Photos from the image-classification dataset "lego-image-classification" in the GitHub repository tvuylsteke/lego-image-classification. Its 3 classes are: no brick, brick 2x4, brick 1x2.

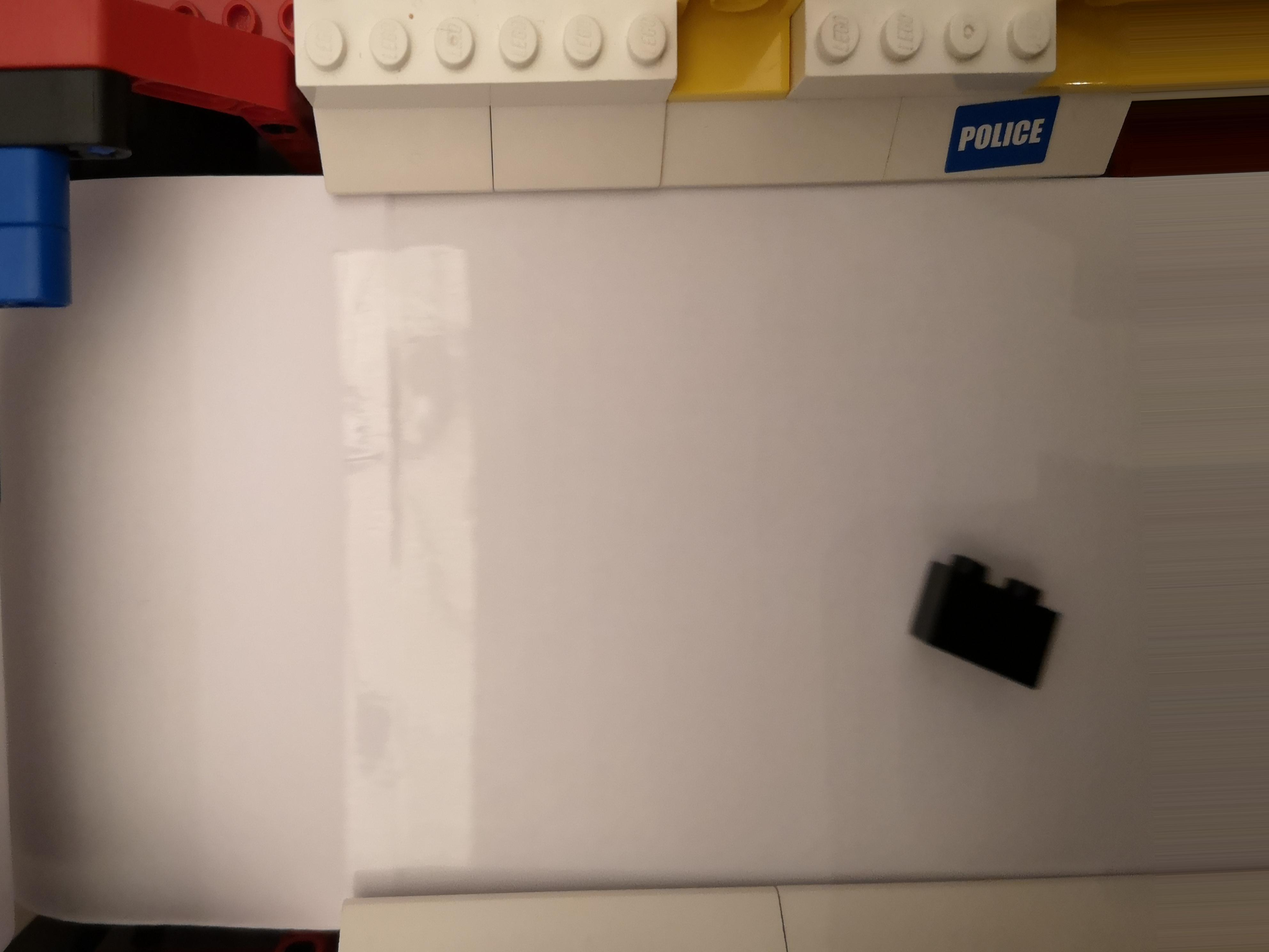
Label: brick 1x2

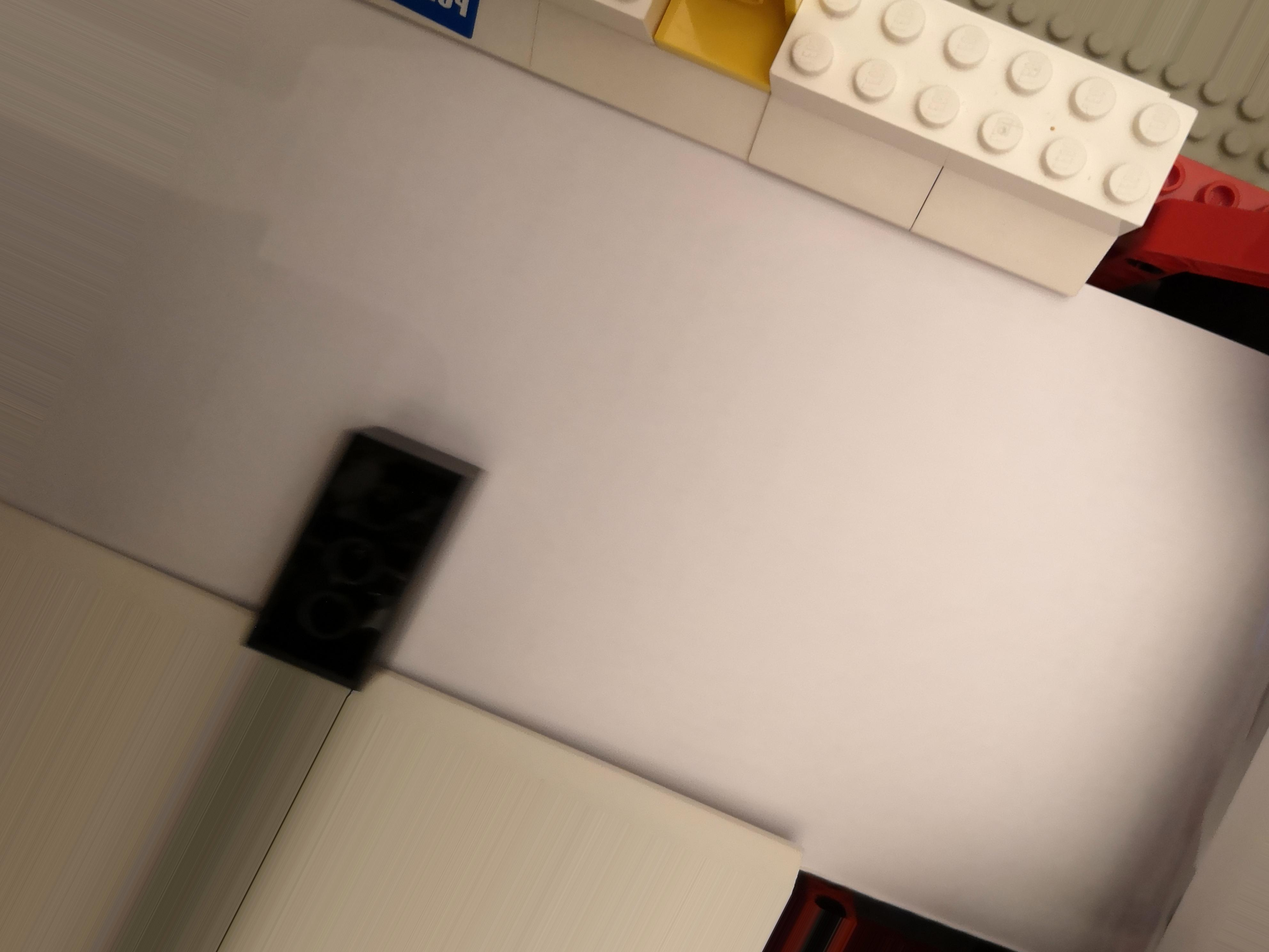
Label: brick 2x4

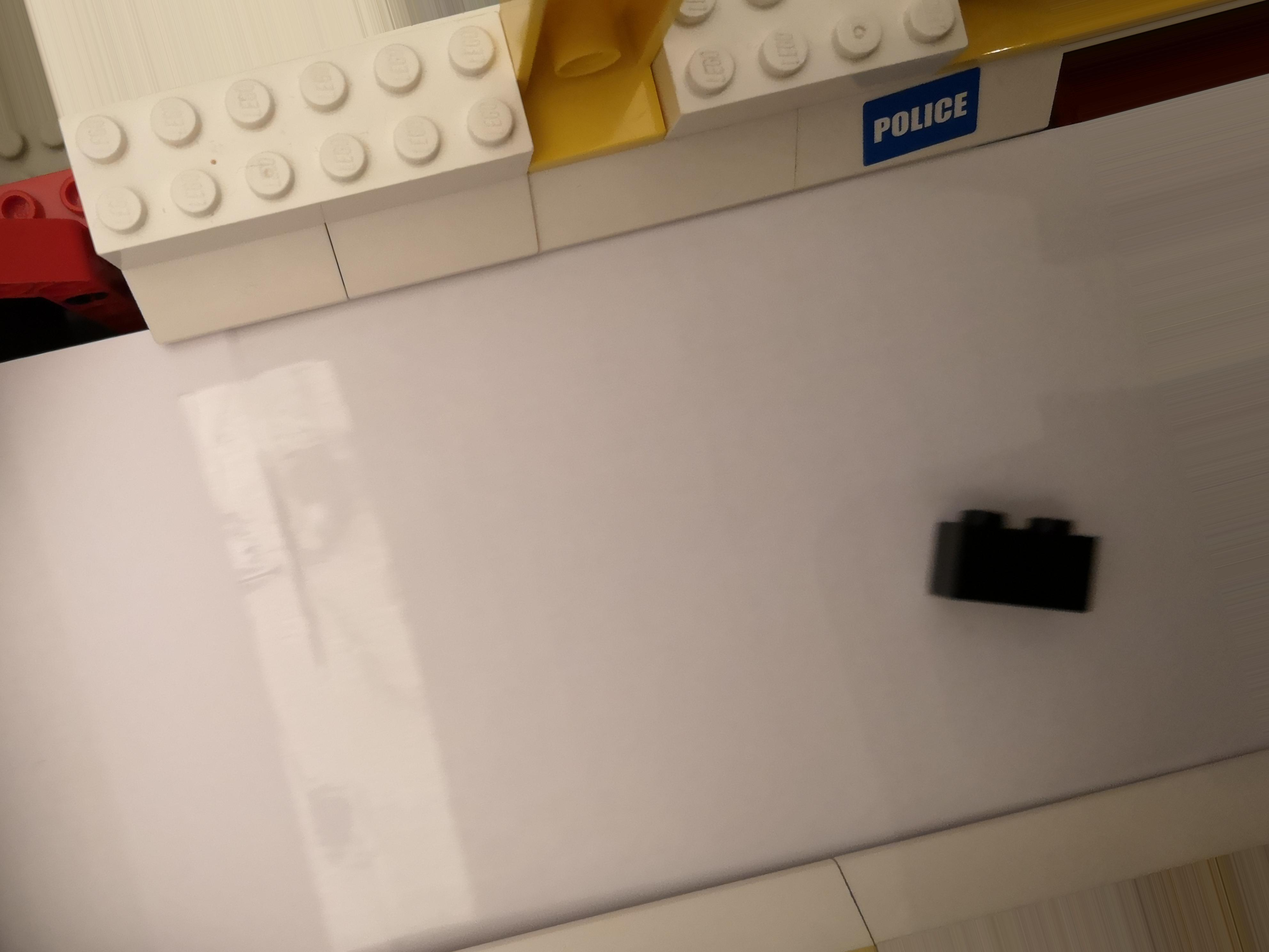
Label: brick 1x2

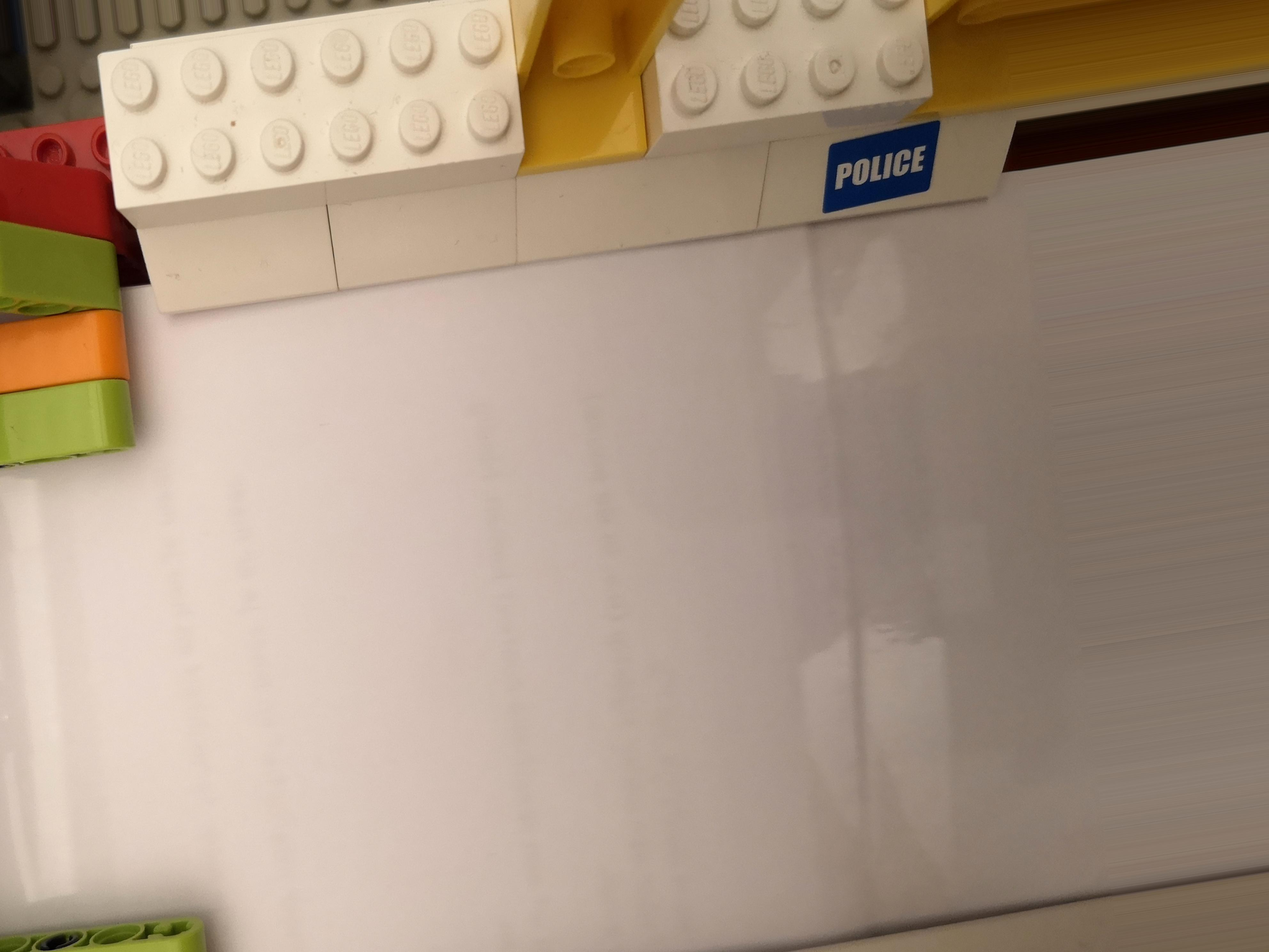
Label: no brick

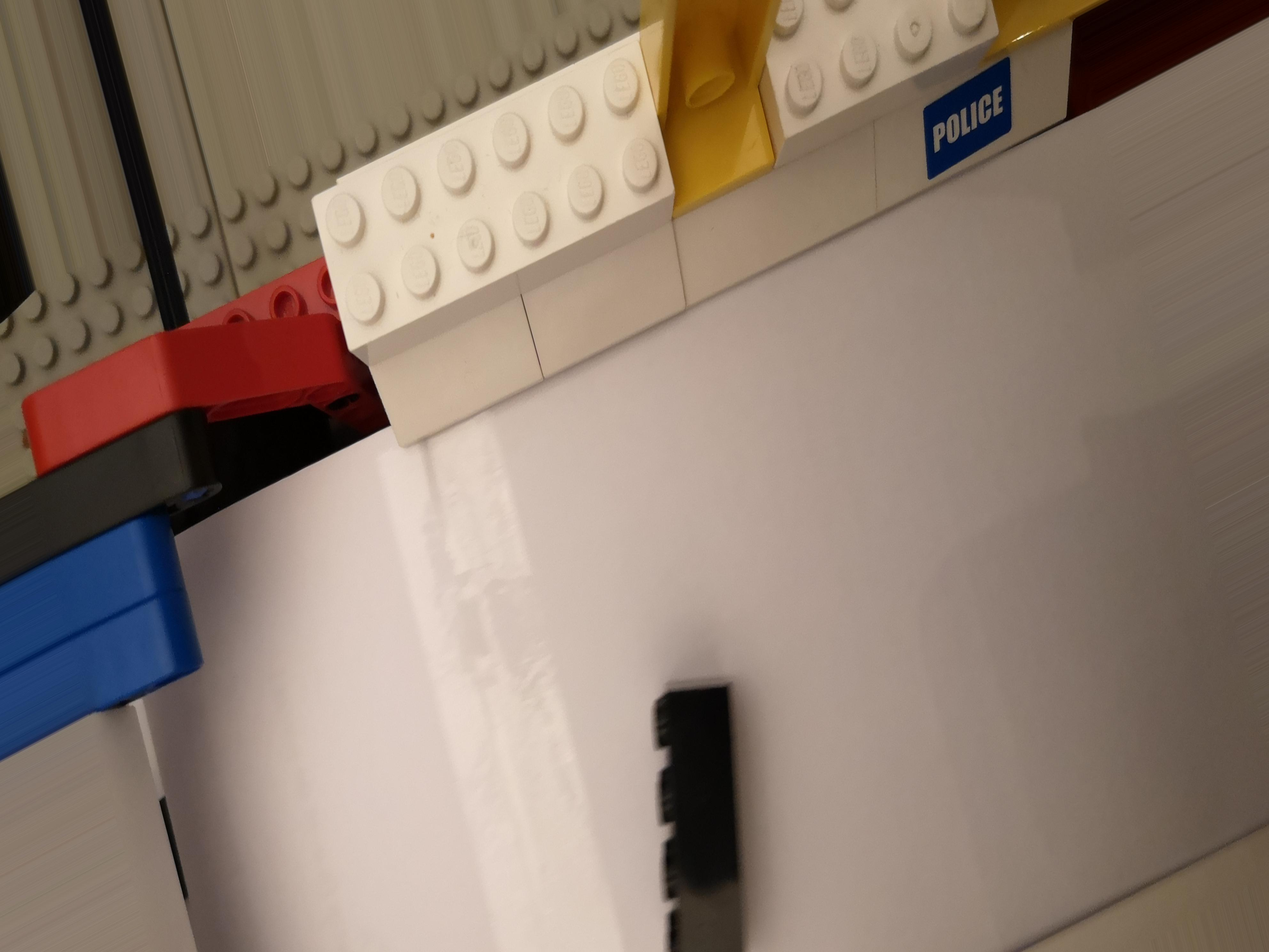
Label: brick 2x4

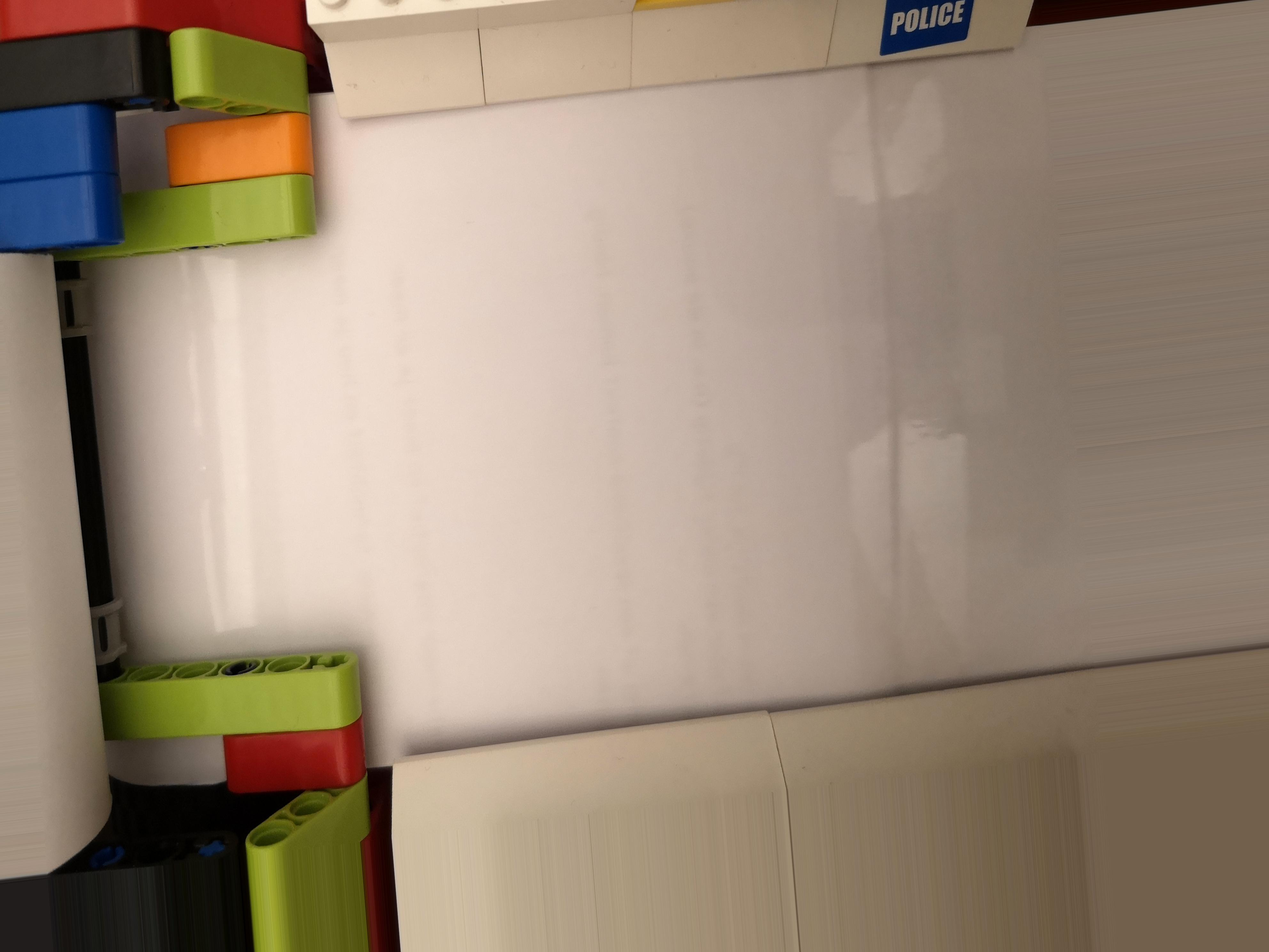
Label: no brick
